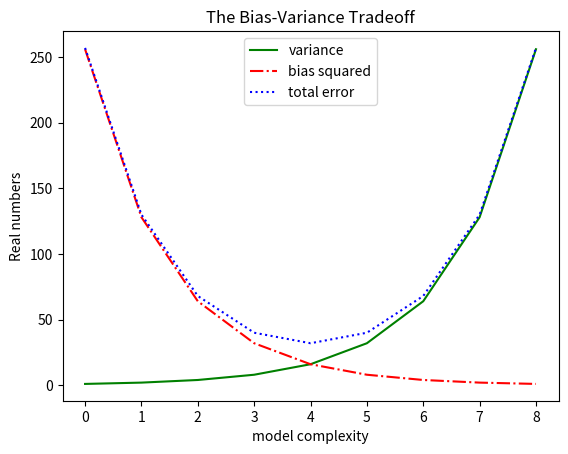

Python code for this plot:
from matplotlib import pyplot as plt

variance = [1, 2, 4, 8, 16, 32, 64, 128, 256]
bias_squared = [256, 128, 64, 32, 16, 8, 4, 2, 1]
total_error = [x + y for x, y in zip(variance, bias_squared)]
xs = [i for i, _ in enumerate(variance)]

plt.plot(xs, variance, 'g-', label='variance')
plt.plot(xs, bias_squared, 'r-.', label='bias squared')
plt.plot(xs, total_error, 'b:', label='total error')
plt.legend(loc=9)
plt.xlabel("model complexity")
plt.ylabel("Real numbers")
plt.title("The Bias-Variance Tradeoff")
plt.show()
